4-way image classification set "data" from GitHub (teukumunawark/Coffee-Bean-Prediction-Api); label vocabulary: defect, longberry, peaberry, premium.

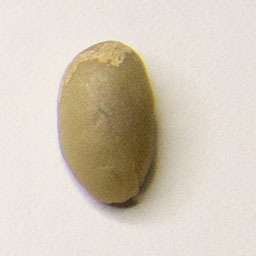
Label: longberry

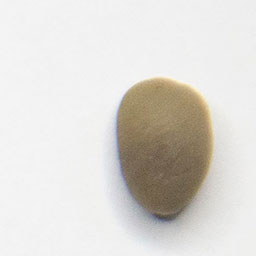
Label: peaberry

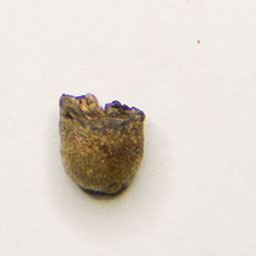
Label: defect

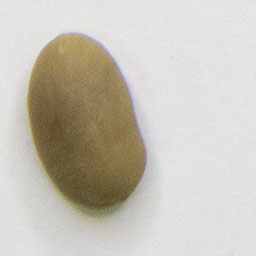
Label: premium

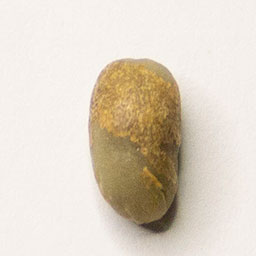
Label: longberry

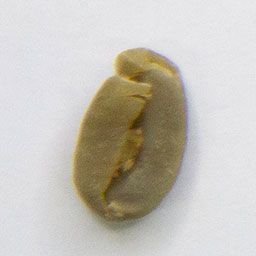
Label: premium
